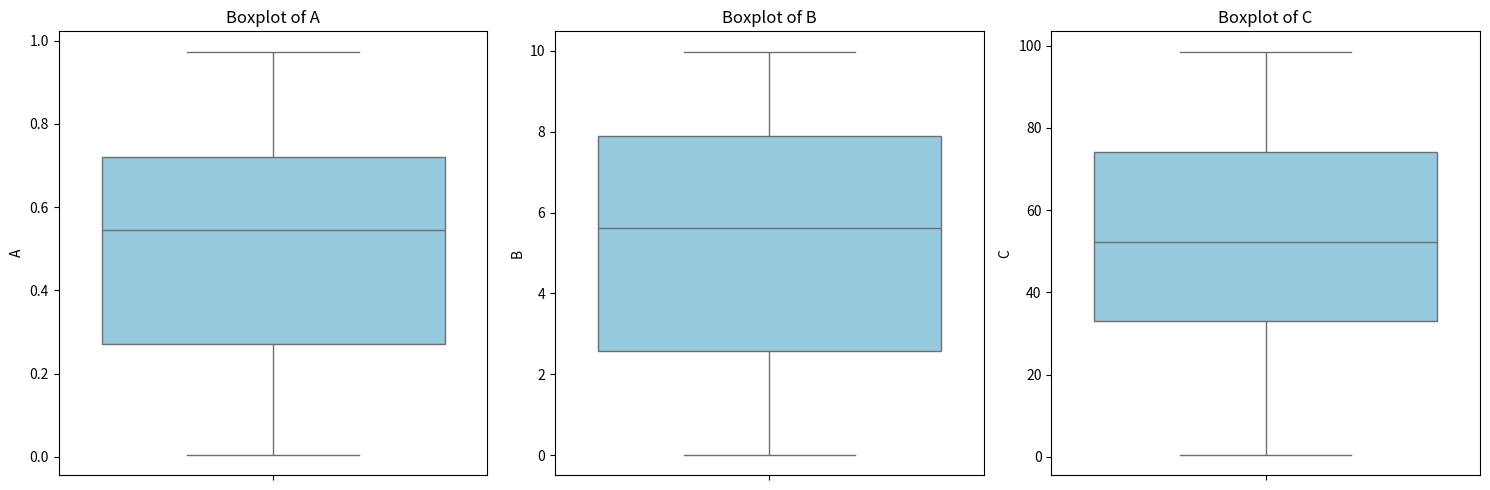
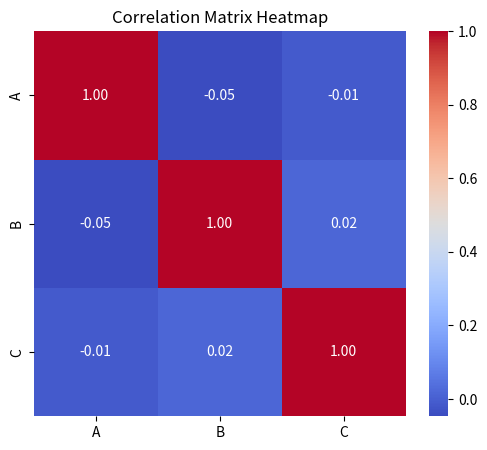

These charts were generated, in order, by the following Python code:
import numpy as np
import pandas as pd
import seaborn as sns
from matplotlib import pyplot as plt
from scipy import stats


def perform_eda(df):
    """
    Performs EDA including descriptive statistics, outlier detection,
    and correlation analysis.

    Parameters:
    df (DataFrame): A DataFrame containing data for EDA.
    """
    print("===== Descriptive Statistics =====")
    descriptive_stats = df.describe().T  # transpose for readability
    descriptive_stats['median'] = df.median()
    descriptive_stats['mode'] = df.mode().iloc[0]  # first mode if multiple
    descriptive_stats['variance'] = df.var()
    print(descriptive_stats)

    print("\n===== Outlier Detection (Boxplots) =====")
    # Boxplots for each column
    fig, axes = plt.subplots(1, len(df.columns), figsize=(5 * len(df.columns), 5))
    if len(df.columns) == 1:
        axes = [axes]  # make it iterable if only one column
    for i, col in enumerate(df.columns):
        sns.boxplot(y=df[col], ax=axes[i], color='skyblue')
        axes[i].set_title(f'Boxplot of {col}')
    plt.tight_layout()
    plt.show()

    print("\n===== Correlation Analysis =====")
    corr_matrix = df.corr()
    print(corr_matrix)

    # Heatmap
    plt.figure(figsize=(6, 5))
    sns.heatmap(corr_matrix, annot=True, fmt=".2f", cmap='coolwarm', cbar=True)
    plt.title('Correlation Matrix Heatmap')
    plt.show()

    # Insights summary
    print("\n===== Insights =====")
    for col in df.columns:
        # Check for extreme outliers using z-score > 3
        outliers = df[np.abs(stats.zscore(df[col])) > 3]
        print(f"{col}: {len(outliers)} potential outlier(s)")

    print("\nCorrelation insights:")
    high_corr = corr_matrix[(corr_matrix.abs() > 0.7) & (corr_matrix.abs() < 1)]
    if not high_corr.empty:
        print("High correlations detected between variables:")
        print(high_corr.dropna(how='all', axis=0).dropna(how='all', axis=1))
    else:
        print("No very strong correlations detected.")


# Example data
df = pd.DataFrame({
    'A': np.random.rand(50),
    'B': np.random.rand(50) * 10,
    'C': np.random.rand(50) * 100
})

perform_eda(df)
